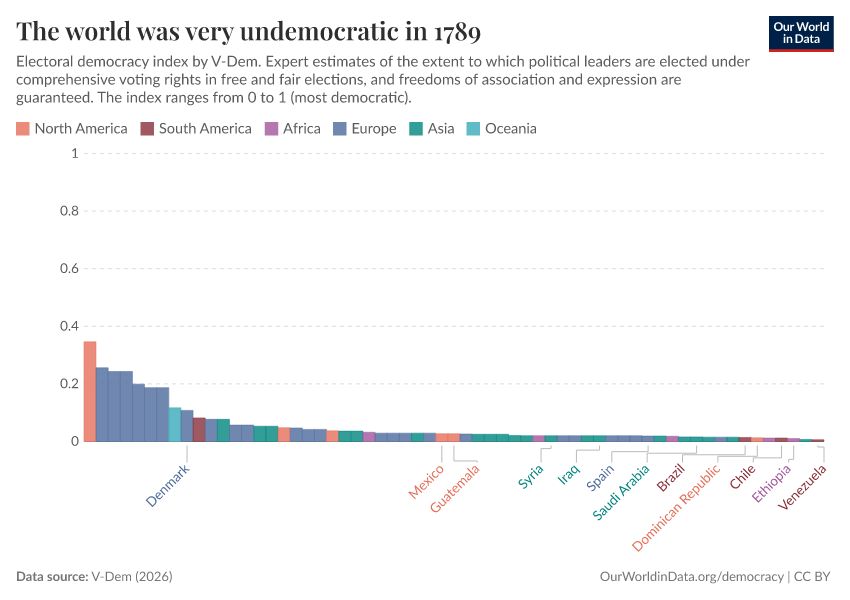

The table this chart was drawn from, first rows:
Entity, Code, Year, Electoral democracy index, World region according to OWID
Argentina, ARG, 1789, 0.082, South America
Australia, AUS, 1789, 0.117, Oceania
China, CHN, 1789, 0.036, Asia
World, OWID_WRL, 1789, 0.05267, 
